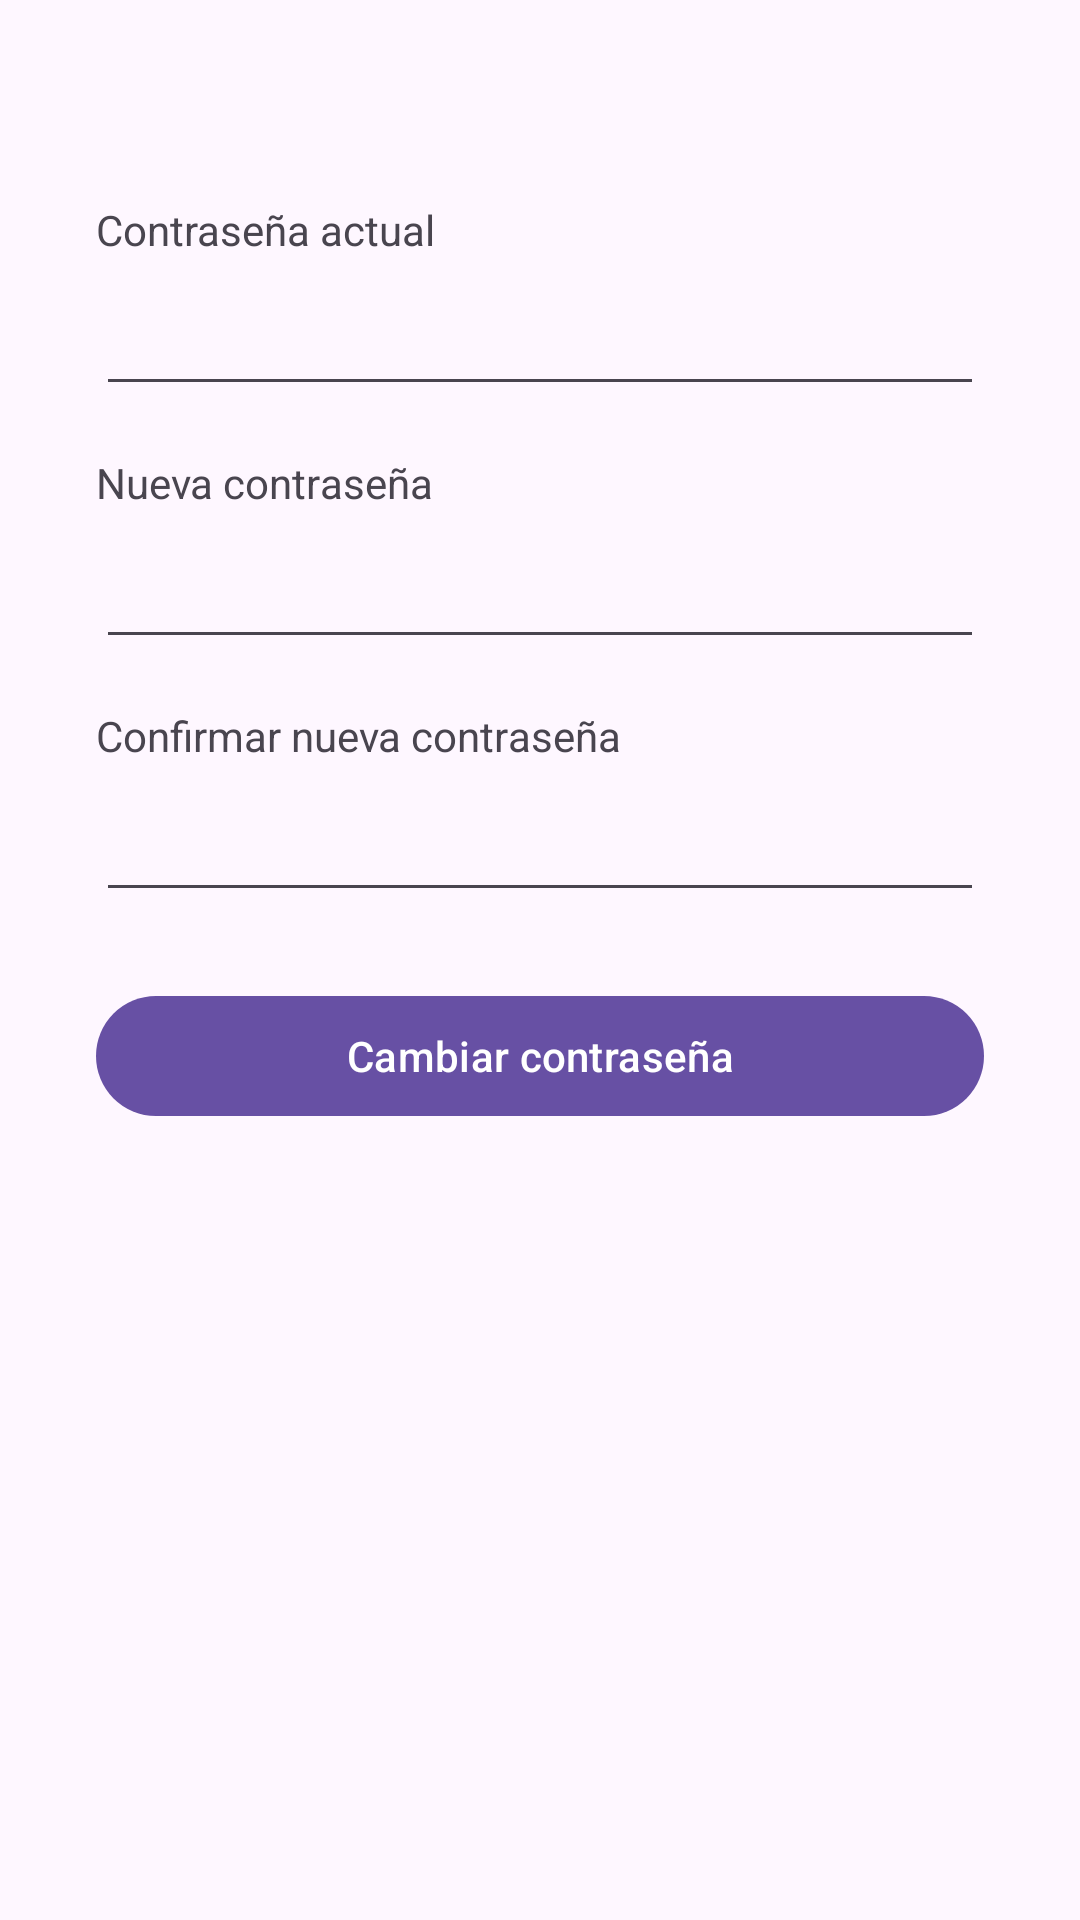

Android layout source for this screen:
<!-- AndroidManifest.xml: application theme Theme.Inmobiliariacabrera -->
<!-- res/layout/fragment_perfil_cambio_password.xml -->
<?xml version="1.0" encoding="utf-8"?>
<FrameLayout xmlns:android="http://schemas.android.com/apk/res/android"
    xmlns:tools="http://schemas.android.com/tools"
    android:layout_width="match_parent"
    android:layout_height="match_parent"
    tools:context=".ui.register.PerfilCambioPasswordFragment"
    android:padding="16dp">

        <LinearLayout
            android:layout_width="match_parent"
            android:layout_height="wrap_content"
            android:orientation="vertical"
            android:padding="16dp">

            <TextView
                android:id="@+id/tvAviso"
                android:layout_width="match_parent"
                android:layout_height="wrap_content"
                android:layout_marginTop="16dp"
                android:text=""
                android:visibility="invisible"
                android:layout_marginHorizontal="16dp"
                tools:ignore="MissingConstraints" />

            <TextView
                android:id="@+id/tvCurrentPasswordLabel"
                android:layout_width="match_parent"
                android:layout_height="wrap_content"
                android:text="@string/contrase_a_actual"
                android:layout_marginBottom="8dp" />

            <EditText
                android:id="@+id/etCurrentPassword"
                android:layout_width="match_parent"
                android:layout_height="wrap_content"
                android:inputType="textPassword" />

            <TextView
                android:id="@+id/tvNewPasswordLabel"
                android:layout_width="match_parent"
                android:layout_height="wrap_content"
                android:text="@string/nueva_contrase_a"
                android:layout_marginTop="16dp"
                android:layout_marginBottom="8dp" />

            <EditText
                android:id="@+id/etNewPassword"
                android:layout_width="match_parent"
                android:layout_height="wrap_content"
                android:inputType="textPassword" />

            <TextView
                android:id="@+id/tvConfirmPasswordLabel"
                android:layout_width="match_parent"
                android:layout_height="wrap_content"
                android:text="@string/confirmar_nueva_contrase_a"
                android:layout_marginTop="16dp"
                android:layout_marginBottom="8dp" />

            <EditText
                android:id="@+id/etConfirmPassword"
                android:layout_width="match_parent"
                android:layout_height="wrap_content"
                android:inputType="textPassword"/>

            <Button
                android:id="@+id/btnChangePassword"
                android:layout_width="match_parent"
                android:layout_height="wrap_content"
                android:text="@string/cambiar_contrase_a"
                android:layout_marginTop="24dp" />

            <include
                android:id="@+id/loadingOverlay"
                layout="@layout/loading_overlay" />
        </LinearLayout>
</FrameLayout>
<!-- res/layout/loading_overlay.xml (included above) -->
<?xml version="1.0" encoding="utf-8"?>
<FrameLayout xmlns:android="http://schemas.android.com/apk/res/android"
    android:id="@+id/loadingOverlay"
    android:layout_width="match_parent"
    android:layout_height="match_parent"
    android:visibility="gone">

    <ProgressBar
        android:id="@+id/progressBar"
        android:layout_width="wrap_content"
        android:layout_height="wrap_content"
        android:layout_gravity="center" />
</FrameLayout>
<!-- resources referenced by this layout -->
<resources>
  <string name="cambiar_contrase_a">Cambiar contraseña</string>
  <string name="confirmar_nueva_contrase_a">Confirmar nueva contraseña</string>
  <string name="contrase_a_actual">Contraseña actual</string>
  <string name="nueva_contrase_a">Nueva contraseña</string>
  <style name="Theme.Inmobiliariacabrera" parent="Theme.MaterialComponents.DayNight.DarkActionBar">
          
          <item name="colorPrimary">@color/purple_500</item>
          <item name="colorPrimaryVariant">@color/purple_700</item>
          <item name="colorOnPrimary">@color/white</item>
          
          <item name="colorSecondary">@color/teal_200</item>
          <item name="colorSecondaryVariant">@color/teal_700</item>
          <item name="colorOnSecondary">@color/black</item>
          
          <item name="android:statusBarColor">?attr/colorPrimaryVariant</item>
          
      </style>
  <!-- not gathered from this repository: default colours our renderer supplied (Android Studio template values) -->
  <color name="purple_500">#FF6200EE</color>
  <color name="purple_700">#FF3700B3</color>
  <color name="teal_200">#FF03DAC5</color>
  <color name="teal_700">#FF018786</color>
  <color name="black">#FF000000</color>
  <color name="white">#FFFFFFFF</color>
</resources>
